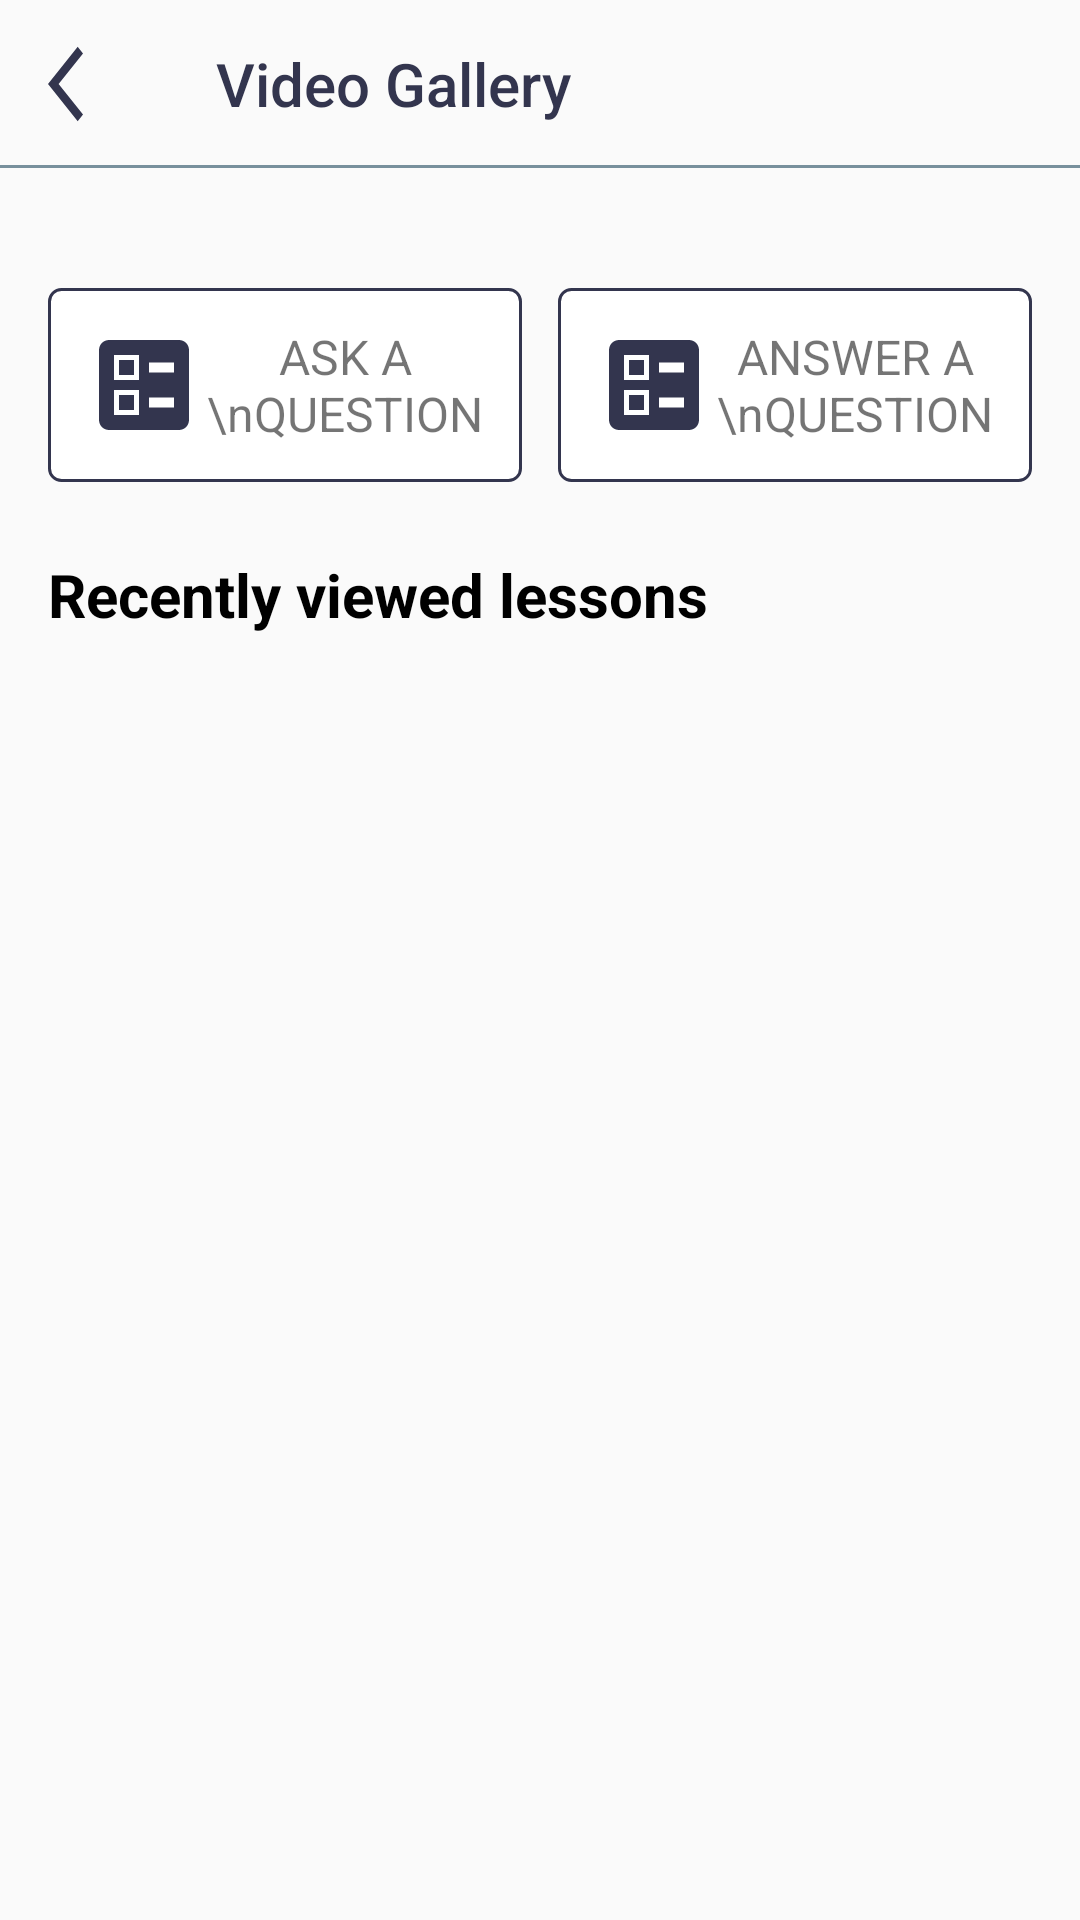

Layout XML and referenced resources for this Android screen:
<!-- AndroidManifest.xml: application theme AppTheme -->
<!-- res/layout/fragment_video.xml -->
<?xml version="1.0" encoding="utf-8"?>
<layout xmlns:android="http://schemas.android.com/apk/res/android"
    xmlns:app="http://schemas.android.com/apk/res-auto"
    xmlns:tools="http://schemas.android.com/tools">

    <data>

    </data>

    <androidx.constraintlayout.widget.ConstraintLayout
        android:layout_width="match_parent"
        android:layout_height="match_parent"
        tools:context=".ui.fragment.FragmentVideo">

        <androidx.appcompat.widget.Toolbar
            android:id="@+id/toolbar"
            android:layout_width="match_parent"
            android:layout_height="?attr/actionBarSize"
            android:background="@drawable/border_toolbar"
            android:fitsSystemWindows="true"
            android:theme="@style/ThemeOverlay.AppCompat.Dark.ActionBar"
            app:layout_constraintEnd_toEndOf="parent"
            app:layout_constraintStart_toStartOf="parent"
            app:layout_constraintTop_toTopOf="parent"
            app:layout_scrollFlags="scroll|enterAlways"
            app:navigationIcon="@drawable/ic_baseline_arrow_back_ios"
            app:popupTheme="@style/ThemeOverlay.AppCompat.Light"
            app:title="Video Gallery"
            app:titleTextColor="@color/colorPurpleDark" />

        <androidx.constraintlayout.widget.Guideline
            android:id="@+id/guideline6"
            android:layout_width="wrap_content"
            android:layout_height="wrap_content"
            android:orientation="vertical"
            app:layout_constraintGuide_begin="16dp" />

        <androidx.constraintlayout.widget.Guideline
            android:id="@+id/guideline7"
            android:layout_width="wrap_content"
            android:layout_height="wrap_content"
            android:orientation="vertical"
            app:layout_constraintGuide_end="16dp" />

        <ScrollView
            android:layout_width="0dp"
            android:layout_height="0dp"
            app:layout_constraintBottom_toBottomOf="parent"
            app:layout_constraintEnd_toStartOf="@+id/guideline7"
            app:layout_constraintStart_toStartOf="@+id/guideline6"
            app:layout_constraintTop_toBottomOf="@+id/toolbar">

            <androidx.constraintlayout.widget.ConstraintLayout
                android:layout_width="match_parent"
                android:layout_height="wrap_content">


                <androidx.recyclerview.widget.RecyclerView
                    android:id="@+id/recycler_video_courses"
                    android:layout_width="0dp"
                    android:layout_height="wrap_content"
                    android:layout_marginTop="16dp"
                    app:layout_constraintEnd_toEndOf="parent"
                    app:layout_constraintStart_toStartOf="parent"
                    app:layout_constraintTop_toTopOf="parent" />

                <TextView
                    android:id="@+id/textView16"
                    style="@style/HomeHeadline"
                    android:layout_width="0dp"
                    android:layout_height="wrap_content"
                    android:layout_marginTop="24dp"
                    android:text="Recently viewed lessons"
                    android:textSize="20sp"
                    app:layout_constraintStart_toStartOf="parent"
                    app:layout_constraintTop_toBottomOf="@+id/textView18" />

                <androidx.recyclerview.widget.RecyclerView
                    android:id="@+id/recycler_recent_video"
                    android:layout_width="0dp"
                    android:layout_height="wrap_content"
                    android:layout_marginTop="16dp"
                    app:layout_constraintEnd_toEndOf="parent"
                    app:layout_constraintStart_toStartOf="parent"
                    app:layout_constraintTop_toBottomOf="@+id/textView16" />

                <TextView
                    android:id="@+id/textView17"
                    style="@style/AskQHeader"
                    android:layout_width="0dp"
                    android:layout_height="wrap_content"
                    android:layout_marginEnd="12dp"
                    android:text="ASK A \nQUESTION"
                    app:drawableStartCompat="@drawable/ic_baseline_ballot"
                    app:drawableTint="@color/colorPurpleDark"
                    app:layout_constraintBaseline_toBaselineOf="@+id/textView18"
                    app:layout_constraintEnd_toStartOf="@+id/textView18"
                    app:layout_constraintHorizontal_bias="0.5"
                    app:layout_constraintStart_toStartOf="parent" />

                <TextView
                    android:id="@+id/textView18"
                    style="@style/AskQHeader"
                    android:layout_width="0dp"
                    android:layout_height="wrap_content"
                    android:layout_marginTop="24dp"
                    android:text="ANSWER A \nQUESTION"
                    app:drawableStartCompat="@drawable/ic_baseline_ballot"
                    app:drawableTint="@color/colorPurpleDark"
                    app:layout_constraintEnd_toEndOf="parent"
                    app:layout_constraintHorizontal_bias="0.5"
                    app:layout_constraintStart_toEndOf="@+id/textView17"
                    app:layout_constraintTop_toBottomOf="@+id/recycler_video_courses" />
            </androidx.constraintlayout.widget.ConstraintLayout>
        </ScrollView>
    </androidx.constraintlayout.widget.ConstraintLayout>
</layout>
<!-- resources referenced by this layout -->
<resources>
  <color name="colorPurpleDark">#33354E</color>
  <!-- drawable border_toolbar (drawable) -->
  <?xml version="1.0" encoding="utf-8"?>
  <layer-list xmlns:android="http://schemas.android.com/apk/res/android">
      <item android:top="-2dp" android:left="-2dp" android:right="-2dp">
          <shape android:shape="rectangle">
              <stroke android:width="1dp" android:color="@color/colorBlueSky" />
              <solid android:color="#00000000" />
          </shape>
      </item>
  </layer-list>
  <!-- drawable ic_baseline_arrow_back_ios (drawable) -->
  <vector android:height="30dp" android:tint="@color/colorPurpleDark"
      android:viewportHeight="24" android:viewportWidth="24"
      android:width="24dp" xmlns:android="http://schemas.android.com/apk/res/android">
      <path android:fillColor="@android:color/white" android:pathData="M11.67,3.87L9.9,2.1 0,12l9.9,9.9 1.77,-1.77L3.54,12z"/>
  </vector>
  <!-- drawable ic_baseline_ballot (drawable) -->
  <vector android:height="40dp" android:tint="#8E8E8E"
      android:viewportHeight="24" android:viewportWidth="24"
      android:width="40dp" xmlns:android="http://schemas.android.com/apk/res/android">
      <path android:fillColor="@android:color/white"
          android:fillType="evenOdd" android:pathData="M13,9.5h5v-2h-5V9.5zM13,16.5h5v-2h-5V16.5zM19,21H5c-1.1,0 -2,-0.9 -2,-2V5c0,-1.1 0.9,-2 2,-2h14c1.1,0 2,0.9 2,2v14C21,20.1 20.1,21 19,21zM6,11h5V6H6V11zM7,7h3v3H7V7zM6,18h5v-5H6V18zM7,14h3v3H7V14z"/>
  </vector>
  <style name="AskQHeader">
          <item name="android:background">@drawable/border_radius_grey2</item>
          <item name="android:gravity">center</item>
          <item name="android:padding">12dp</item>
          <item name="android:textSize">16sp</item>
          <item name="android:ellipsize">end</item>
          <item name="android:maxLines">2</item>
      </style>
  <style name="HomeHeadline">
          <item name="android:textColor">@color/colorBlack</item>
          <item name="android:textSize">20sp</item>
          <item name="android:textStyle">bold</item>
      </style>
  <style name="AppTheme" parent="Theme.AppCompat.Light.DarkActionBar">
          
          <item name="colorPrimary">@color/colorPrimary</item>
          <item name="colorPrimaryDark">@color/colorPrimaryDark</item>
          <item name="colorAccent">@color/colorAccent</item>
      </style>
  <color name="colorBlueSky">#78909c</color>
  <!-- drawable border_radius_grey2 (drawable) -->
  <?xml version="1.0" encoding="utf-8"?>
  <shape xmlns:android="http://schemas.android.com/apk/res/android"
      android:shape="rectangle">
      <solid android:color="@color/colorWhite"/>
      <stroke
          android:width="1dp"
          android:color="@color/colorPurpleDark" />
      <corners android:radius="4dp" />
  </shape>
  <color name="colorBlack">#000</color>
  <color name="colorPrimary">#2CC09C</color>
  <color name="colorPrimaryDark">#04A880</color>
  <color name="colorAccent">#F26950</color>
  <color name="colorWhite">#fff</color>
</resources>
